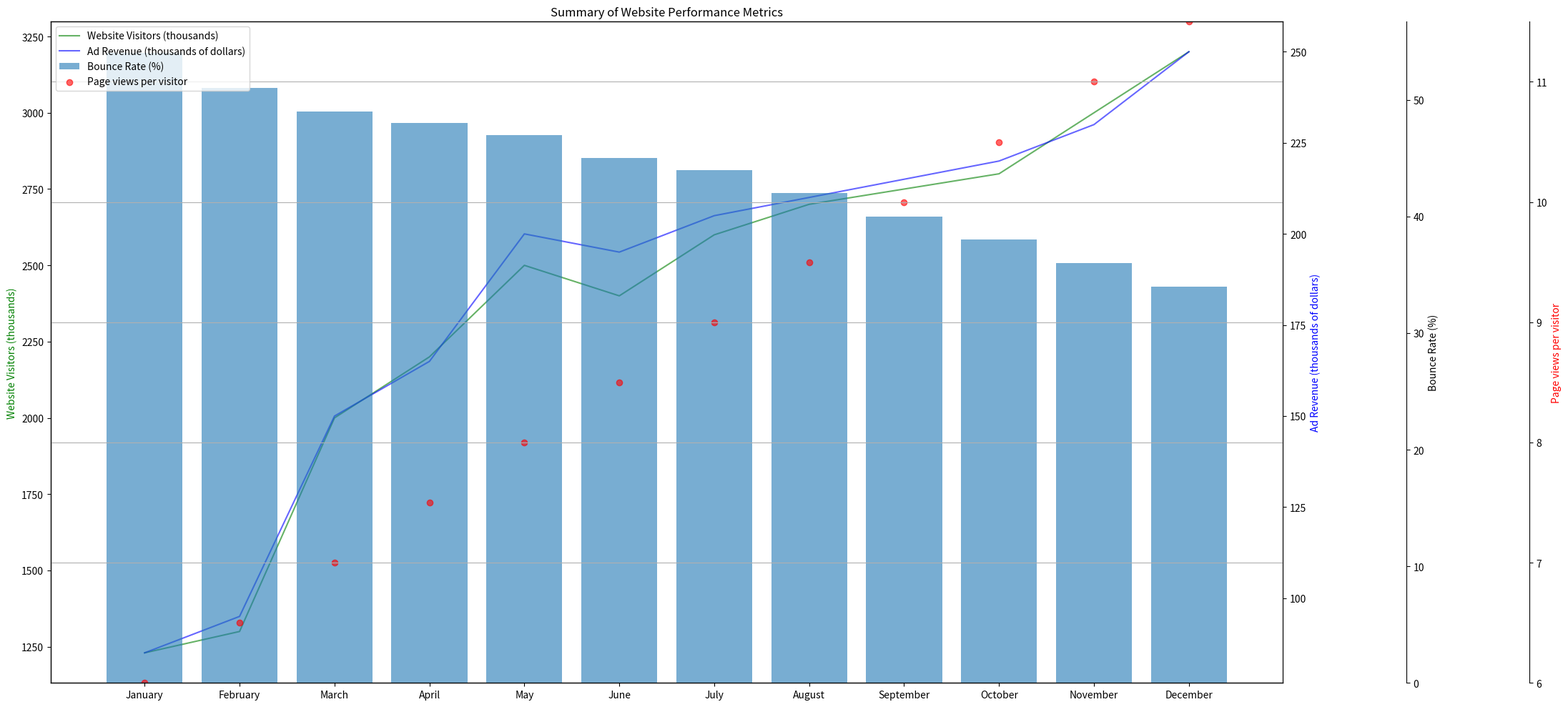

Reproduce this figure in Python. (Note: this script raises an exception after producing the figure.)
import matplotlib.pyplot as plt
import numpy as np

#setting given data as numpy array
data = np.array([
[1230,85,54,6], 
[1300,95,51,6.5], 
[2000,150,49,7], 
[2200,165,48,7.5], 
[2500,200,47,8], 
[2400,195,45,8.5], 
[2600,205,44,9], 
[2700,210,42,9.5], 
[2750,215,40,10], 
[2800,220,38,10.5], 
[3000,230,36,11], 
[3200,250,34,11.5]
])

data_labels = ["Website Visitors (thousands)", "Ad Revenue (thousands of dollars)", "Bounce Rate (%)", "Page views per visitor"]
line_labels = ["January", "February", "March", "April", "May", "June", "July", "August", "September", "October", "November", "December"]

fig = plt.figure(figsize=(22,10))
ax1 = fig.add_subplot(111)

ln1 = ax1.plot(line_labels, data[:,0], 'g-', alpha=0.6,label=data_labels[0]) 
ax1.set_ylabel(data_labels[0], color='g')

ax2=ax1.twinx()
ln2 = ax2.plot(line_labels, data[:,1], 'b-', alpha=0.6,label=data_labels[1])
ax2.set_ylabel(data_labels[1], color='b')

ax3=ax1.twinx()
ln3=ax3.bar(line_labels, data[:,2], alpha=0.6, label=data_labels[2])
ax3.set_ylabel(data_labels[2])
ax3.spines["right"].set_position(("axes", 1.1))

ax4=ax1.twinx()
ln4=ax4.scatter(line_labels, data[:,3], c='r', alpha=0.6, label=data_labels[3])
ax4.set_ylabel(data_labels[3], color='r')
ax4.spines["right"].set_position(("axes", 1.2))

l1, l2, l3, l4 = ln1[0], ln2[0], ln3, ln4
plt.legend((l1, l2, l3, l4), (data_labels[0], data_labels[1], data_labels[2], data_labels[3]), loc=0)

plt.grid(True)

plt.autoscale(tight=True)
plt.title('Summary of Website Performance Metrics')

plt.tight_layout()
plt.savefig('/cpfs01/user/yehancheng/workspace/datasets/SimChartV2/demo/multi-axes/png/211_202312311051.png')

plt.clf()
